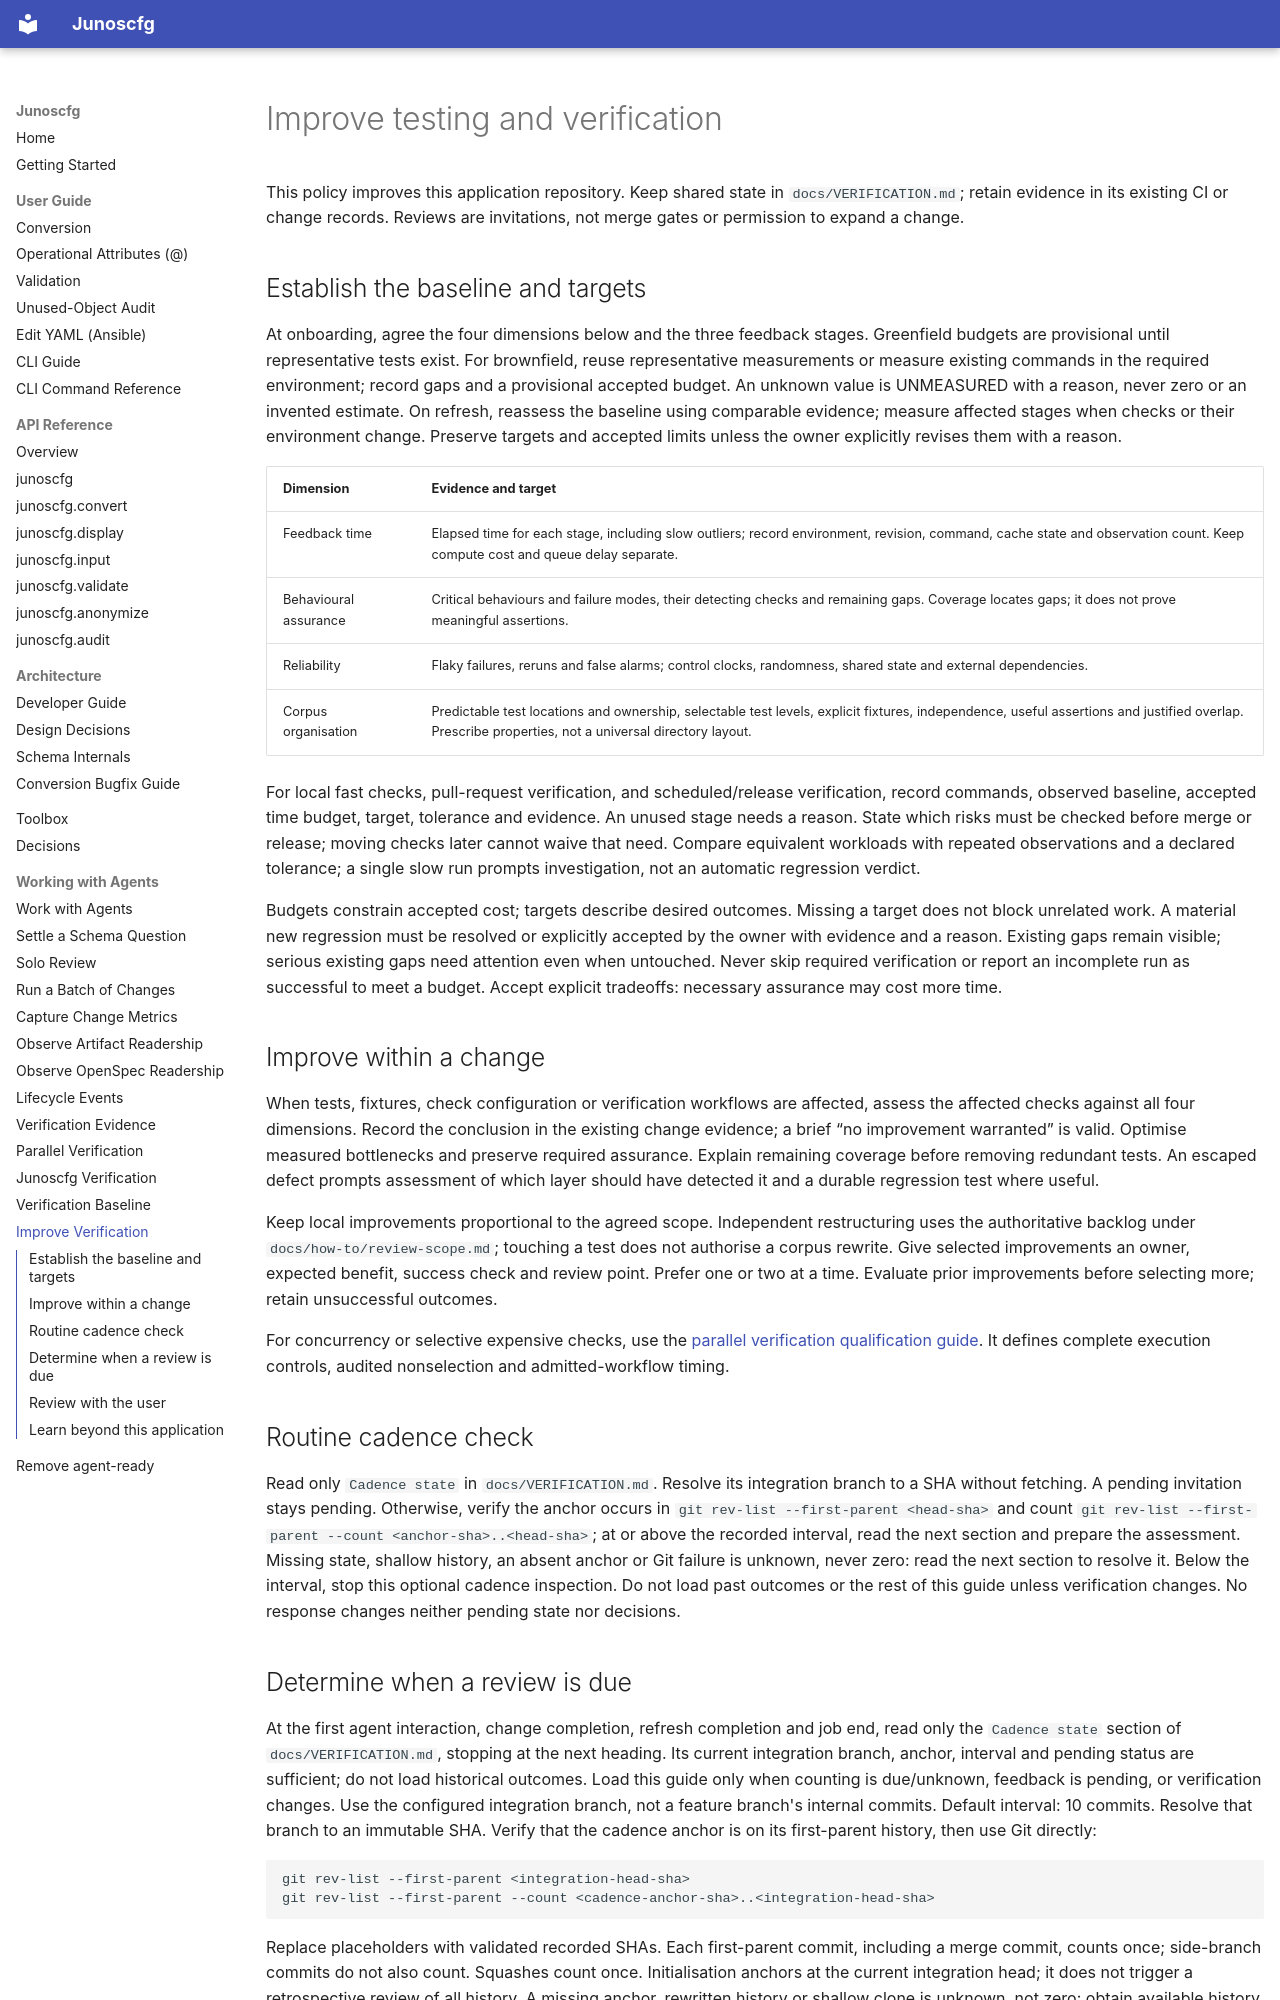

repository: dg-i/junoscfg · page: how-to/improve-verification/index.html · generator: mkdocs

<!-- Maintained by the agent-ready template. Local edits can conflict with updates.
See docs/how-to/template-ownership.md before editing; review every update diff. -->

# Improve testing and verification

This policy improves this application repository. Keep shared state in
`docs/VERIFICATION.md`; retain evidence in its existing CI or change records.
Reviews are invitations, not merge gates or permission to expand a change.

## Establish the baseline and targets

At onboarding, agree the four dimensions below and the three feedback stages.
Greenfield budgets are provisional until representative tests exist. For
brownfield, reuse representative measurements or measure existing commands in
the required environment; record gaps and a provisional accepted budget. An
unknown value is UNMEASURED with a reason, never zero or an invented estimate.
On refresh, reassess the baseline using comparable evidence; measure affected
stages when checks or their environment change. Preserve targets and accepted
limits unless the owner explicitly revises them with a reason.

| Dimension | Evidence and target |
|---|---|
| Feedback time | Elapsed time for each stage, including slow outliers; record environment, revision, command, cache state and observation count. Keep compute cost and queue delay separate. |
| Behavioural assurance | Critical behaviours and failure modes, their detecting checks and remaining gaps. Coverage locates gaps; it does not prove meaningful assertions. |
| Reliability | Flaky failures, reruns and false alarms; control clocks, randomness, shared state and external dependencies. |
| Corpus organisation | Predictable test locations and ownership, selectable test levels, explicit fixtures, independence, useful assertions and justified overlap. Prescribe properties, not a universal directory layout. |

For local fast checks, pull-request verification, and scheduled/release
verification, record commands, observed baseline, accepted time budget, target,
tolerance and evidence. An unused stage needs a reason. State which risks must
be checked before merge or release; moving checks later cannot waive that need.
Compare equivalent workloads with repeated observations and a declared tolerance;
a single slow run prompts investigation, not an automatic regression verdict.

Budgets constrain accepted cost; targets describe desired outcomes. Missing a
target does not block unrelated work. A material new regression must be resolved
or explicitly accepted by the owner with evidence and a reason. Existing gaps
remain visible; serious existing gaps need attention even when untouched.
Never skip required verification or report an incomplete run as successful to
meet a budget. Accept explicit tradeoffs: necessary assurance may cost more time.

## Improve within a change

When tests, fixtures, check configuration or verification workflows are affected,
assess the affected checks against all four dimensions. Record the conclusion in
the existing change evidence; a brief “no improvement warranted” is valid.
Optimise measured bottlenecks and preserve required assurance. Explain remaining
coverage before removing redundant tests. An escaped defect prompts assessment
of which layer should have detected it and a durable regression test where useful.

Keep local improvements proportional to the agreed scope. Independent restructuring
uses the authoritative backlog under `docs/how-to/review-scope.md`; touching a
test does not authorise a corpus rewrite. Give selected improvements an owner,
expected benefit, success check and review point. Prefer one or two at a time.
Evaluate prior improvements before selecting more; retain unsuccessful outcomes.

For concurrency or selective expensive checks, use the
[parallel verification qualification guide](parallel-verification.md). It defines
complete execution controls, audited nonselection and admitted-workflow timing.

## Routine cadence check

Read only `Cadence state` in `docs/VERIFICATION.md`. Resolve its integration
branch to a SHA without fetching. A pending invitation stays pending. Otherwise,
verify the anchor occurs in `git rev-list --first-parent <head-sha>` and count
`git rev-list --first-parent --count <anchor-sha>..<head-sha>`; at or above the
recorded interval, read the next section and prepare the assessment. Missing
state, shallow history, an absent anchor or Git failure is unknown, never zero:
read the next section to resolve it. Below the interval, stop this optional
cadence inspection. Do not load past outcomes or the rest of this guide unless
verification changes. No response changes neither pending state nor decisions.
